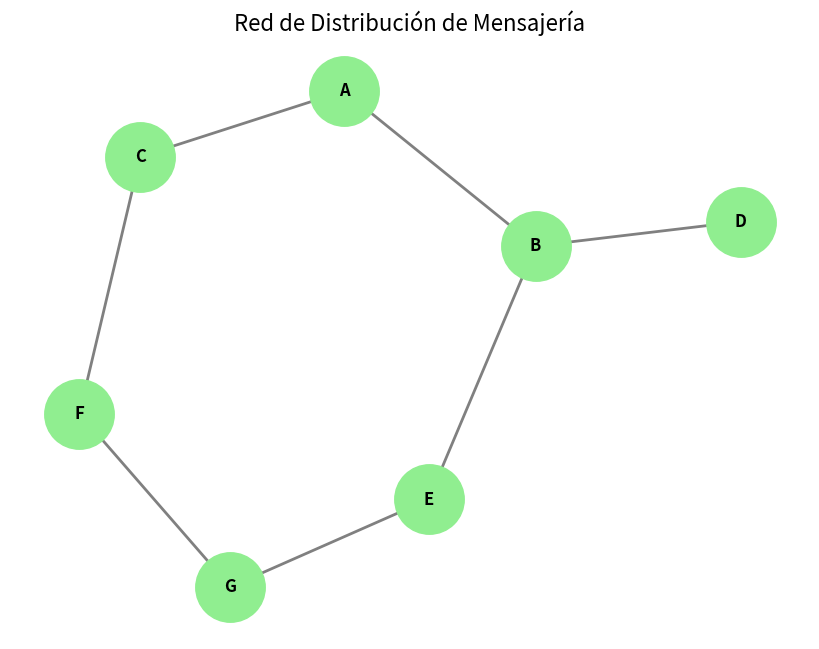

The script that saved this image: (Note: this script raises an exception after producing the figure.)
import collections
import networkx as nx
import matplotlib.pyplot as plt

def mostrar_grafo_grafico(grafo):
    print("=== REPRESENTACIÓN GRÁFICA DE LA RED ===")
    print("Generando ventana con la visualización de la red...")
    print("IMPORTANTE: Para continuar con el programa, debes CERRAR la ventana del gráfico.\n")
    
    G = nx.Graph(grafo)
    
    plt.figure(figsize=(8, 6))
    pos = nx.spring_layout(G, seed=42)
    nx.draw(G, pos, with_labels=True, node_color='lightgreen', node_size=2500, 
            font_size=12, font_weight='bold', edge_color='gray', width=2)
    plt.title("Red de Distribución de Mensajería", fontsize=16)
    
    plt.show()

def imprimir_lista_adyacencia(grafo):
    print("=== LISTA DE ADYACENCIA ===")
    print("grafo = {")
    for centro, conexiones in grafo.items():
        conexiones_str = '", "'.join(conexiones)
        print(f'    "{centro}": ["{conexiones_str}"],')
    print("}\n")

def obtener_centro_valido(grafo, mensaje):
    while True:
        centro = input(mensaje).strip().upper()
        if centro in grafo:
            return centro
        print(f"Error: El centro '{centro}' no existe. Por favor, ingrese un centro válido.")

def bfs(grafo, inicio):
    visitados = set()
    cola = collections.deque([(inicio, 0)]) 
    visitados.add(inicio)
    
    recorrido = []
    distancias = {}

    while cola:
        centro_actual, distancia = cola.popleft()
        recorrido.append(centro_actual)
        
        if distancia not in distancias:
            distancias[distancia] = []
        distancias[distancia].append(centro_actual)
        
        for conexion in grafo[centro_actual]:
            if conexion not in visitados:
                visitados.add(conexion)
                cola.append((conexion, distancia + 1))

    print(f"Recorrido BFS desde {inicio}: {' -> '.join(recorrido)}")
    for dist, centros in distancias.items():
        print(f"Distancia {dist}: {', '.join(centros)}")
    print()

def dfs(grafo, inicio):
    visitados = set()
    recorrido = []

    def dfs_recursivo(centro_actual):
        visitados.add(centro_actual)
        recorrido.append(centro_actual)
        for conexion in grafo[centro_actual]:
            if conexion not in visitados:
                dfs_recursivo(conexion)

    dfs_recursivo(inicio)
    print(f"Recorrido DFS desde {inicio}: {' -> '.join(recorrido)}\n")

def buscar_ruta_bfs(grafo, inicio, destino):
    visitados = set()
    cola = collections.deque([[inicio]]) 
    visitados.add(inicio)

    if inicio == destino:
        print(f"Centro encontrado. Ruta: {inicio} Cantidad de conexiones: 0\n")
        return

    while cola:
        ruta = cola.popleft()
        centro_actual = ruta[-1]

        for conexion in grafo[centro_actual]:
            if conexion == destino:
                ruta.append(conexion)
                print(f"Centro encontrado. Ruta: {' -> '.join(ruta)} Cantidad de conexiones: {len(ruta) - 1}\n")
                return
            
            if conexion not in visitados:
                visitados.add(conexion)
                nueva_ruta = list(ruta)
                nueva_ruta.append(conexion)
                cola.append(nueva_ruta)

    print("No existe una ruta hasta el centro solicitado.\n")

def agregar_centro(grafo):
    while True:
        nuevo_centro = input("Ingrese el nuevo centro: ").strip().upper()
        if nuevo_centro in grafo:
            print(f"El centro '{nuevo_centro}' ya existe en la red. Intente con un nombre diferente.")
        elif not nuevo_centro:
            print("El nombre del centro no puede estar vacío.")
        else:
            break

    grafo[nuevo_centro] = []
    
    print(f"A continuación, indique con qué centros existentes desea conectar '{nuevo_centro}'.")
    print("Presione ENTER sin escribir nada para terminar de agregar conexiones.")
    
    while True:
        conexion = input(f"Conectar {nuevo_centro} con: ").strip().upper()
        if not conexion:
            break
            
        if conexion not in grafo:
            print(f"Error: El centro '{conexion}' no existe. Intente con un centro válido.")
        elif conexion in grafo[nuevo_centro]:
            print(f"Ya existe una conexión registrada con el centro '{conexion}'.")
        else:
            grafo[nuevo_centro].append(conexion)
            grafo[conexion].append(nuevo_centro)
            print(f"Conexión {nuevo_centro} - {conexion} agregada correctamente.")
    
    print("\nCentro y conexiones agregadas exitosamente.\n")
    
    imprimir_lista_adyacencia(grafo)
    inicio = obtener_centro_valido(grafo, "Seleccione nuevamente el vértice (centro) desde el cual comenzarán los recorridos: ")
    print()
    bfs(grafo, inicio)
    dfs(grafo, inicio)

def main():
    grafo = {
        "A": ["B", "C"],
        "B": ["A", "D", "E"],
        "C": ["A", "F"],
        "D": ["B"],
        "E": ["B", "G"],
        "F": ["C", "G"],
        "G": ["E", "F"]
    }

    print("INICIALIZACIÓN DEL SISTEMA DE RED DE DISTRIBUCIÓN...\n")
    
    mostrar_grafo_grafico(grafo)
    
    imprimir_lista_adyacencia(grafo)
    
    print("=== RECORRIDOS INICIALES DESDE 'A' ===")
    bfs(grafo, "A")
    dfs(grafo, "A")

    while True:
        print("====== MENÚ DEL ADMINISTRADOR ======")
        print("1. Seleccionar centro inicial y ejecutar recorridos")
        print("2. Buscar un centro en la red")
        print("3. Agregar nuevos centros (mostrará lista y ejecutará recorridos)")
        print("4. Salir")
        
        opcion = input("Seleccione una opción (1-4): ").strip()
        print()

        if opcion == "1":
            inicio = obtener_centro_valido(grafo, "Ingrese el centro inicial: ")
            bfs(grafo, inicio)
            dfs(grafo, inicio)

        elif opcion == "2":
            inicio = obtener_centro_valido(grafo, "Centro inicial: ")
            destino = obtener_centro_valido(grafo, "Centro que desea buscar: ")
            buscar_ruta_bfs(grafo, inicio, destino)

        elif opcion == "3":
            agregar_centro(grafo)

        elif opcion == "4":
            print("Saliendo del programa. ¡Hasta luego!")
            break

        else:
            print("Opción no válida. Por favor, intente de nuevo seleccionando un número del 1 al 4.\n")

main()
